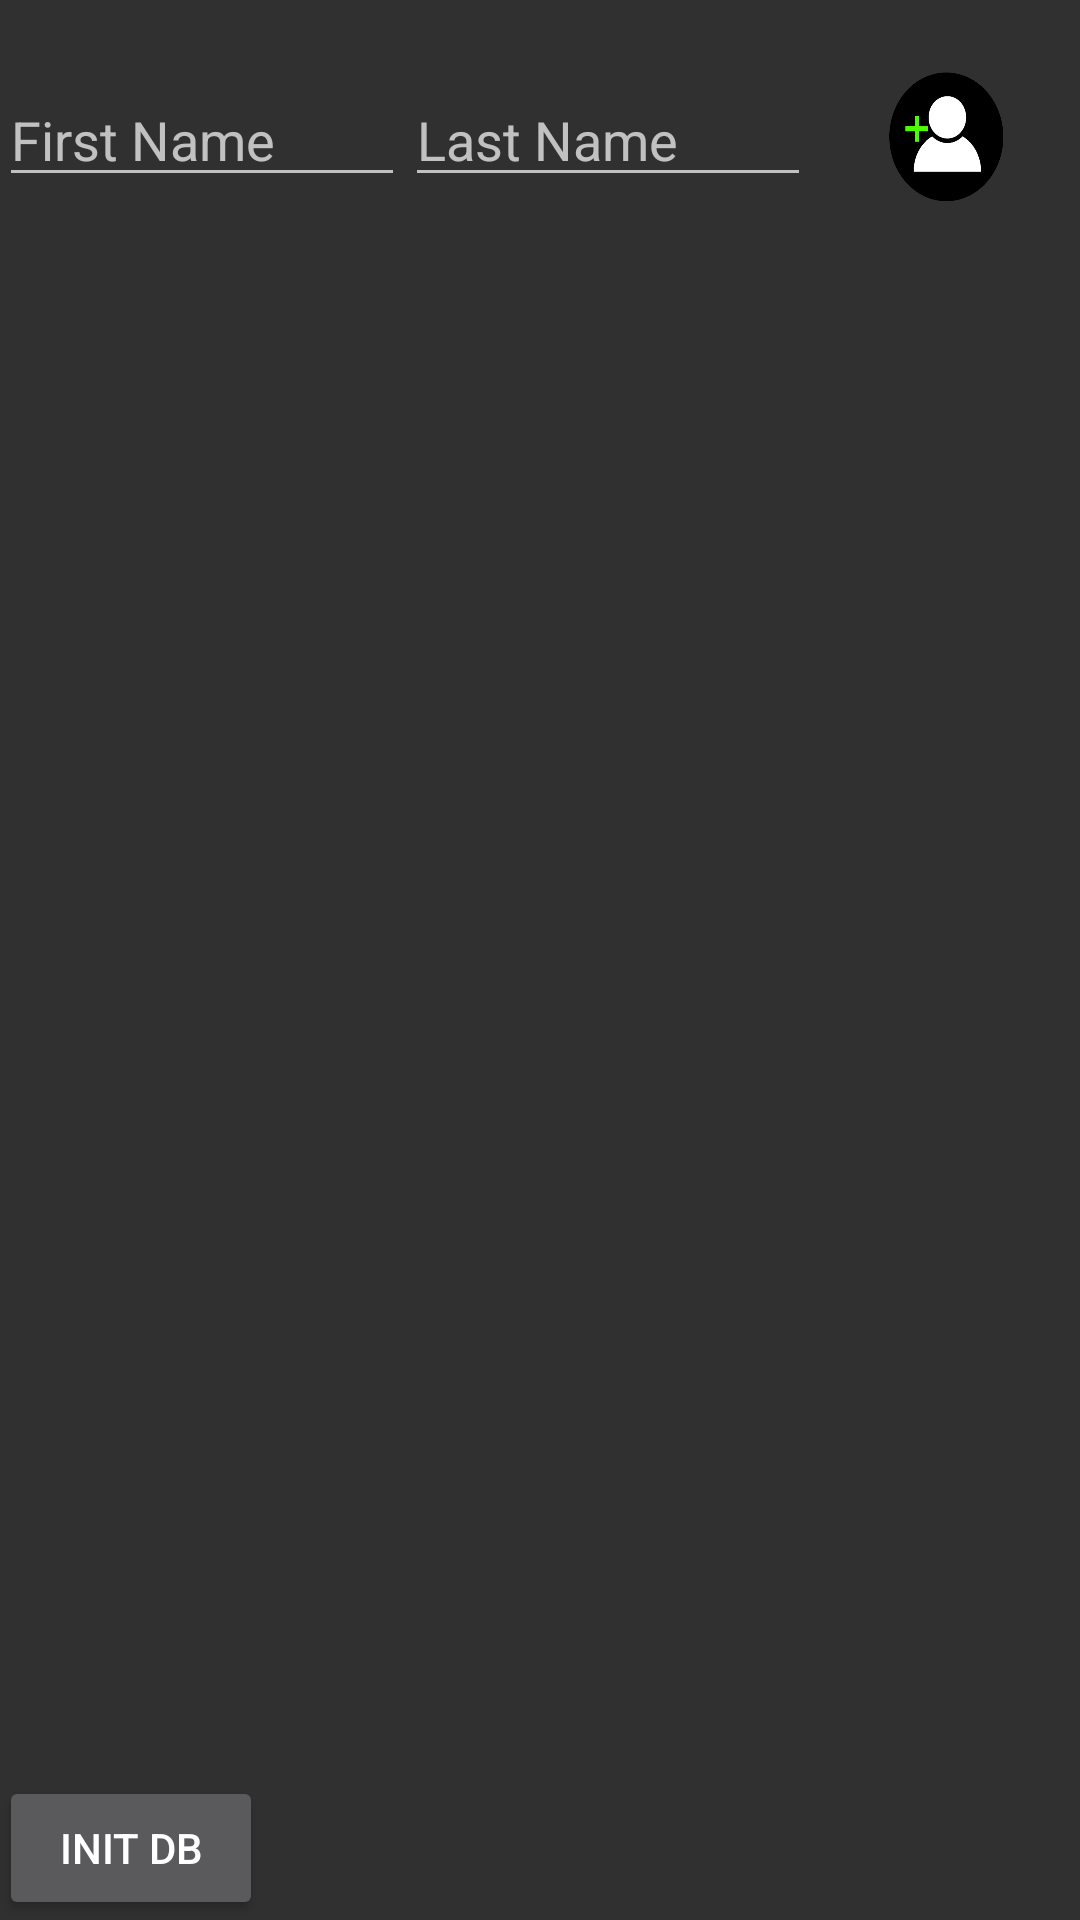

This screen was rendered from an Android layout file. Write that file and the resources it references.
<!-- AndroidManifest.xml: application theme AppTheme -->
<!-- res/layout/activity_settings.xml -->
<?xml version="1.0" encoding="utf-8"?>
<LinearLayout xmlns:android="http://schemas.android.com/apk/res/android"
    xmlns:tools="http://schemas.android.com/tools"
    android:layout_width="match_parent"
    android:layout_height="match_parent"
    android:paddingBottom="@dimen/activity_vertical_margin"
    android:paddingLeft="@dimen/activity_horizontal_margin"
    android:paddingRight="@dimen/activity_horizontal_margin"
    android:paddingTop="@dimen/activity_vertical_margin"
    tools:context="com.dmcinfo.billiards.SettingsActvity"
    android:orientation="vertical">

    <LinearLayout
        android:layout_width="match_parent"
        android:layout_height="wrap_content"
        android:orientation="horizontal">

        <EditText
            android:layout_width="0dp"
            android:layout_height="wrap_content"
            android:inputType="textPersonName"
            android:layout_gravity="center_vertical"
            android:hint="First Name"
            android:id="@+id/first_name"
            android:layout_weight="80"/>

        <EditText
            android:layout_width="0dp"
            android:layout_height="wrap_content"
            android:inputType="textPersonName"
            android:layout_gravity="center_vertical"
            android:hint="Last Name"
            android:id="@+id/last_name"
            android:layout_weight="80" />

        <Button
            android:layout_width="50dp"
            android:layout_height="50dp"
            android:id="@+id/add_player"
            android:onClick="addPlayerToDB"
            android:layout_margin="20dp"
            android:layout_gravity="center_vertical"
            android:background="@drawable/add_player"/>
    </LinearLayout>

    <LinearLayout
        android:layout_width="wrap_content"
        android:layout_height="match_parent"
        android:gravity="bottom">

        <Button
            android:layout_width="wrap_content"
            android:layout_height="wrap_content"
            android:text="Init DB"
            android:id="@+id/button"
            android:layout_gravity="bottom"
            android:onClick="initDB"/>

    </LinearLayout>



</LinearLayout>
<!-- resources referenced by this layout -->
<resources>
  <!-- drawable add_player: png bitmap (drawable, 10564 bytes) -->
  <style name="AppTheme" parent="Theme.AppCompat.NoActionBar">
  
      </style>
</resources>
